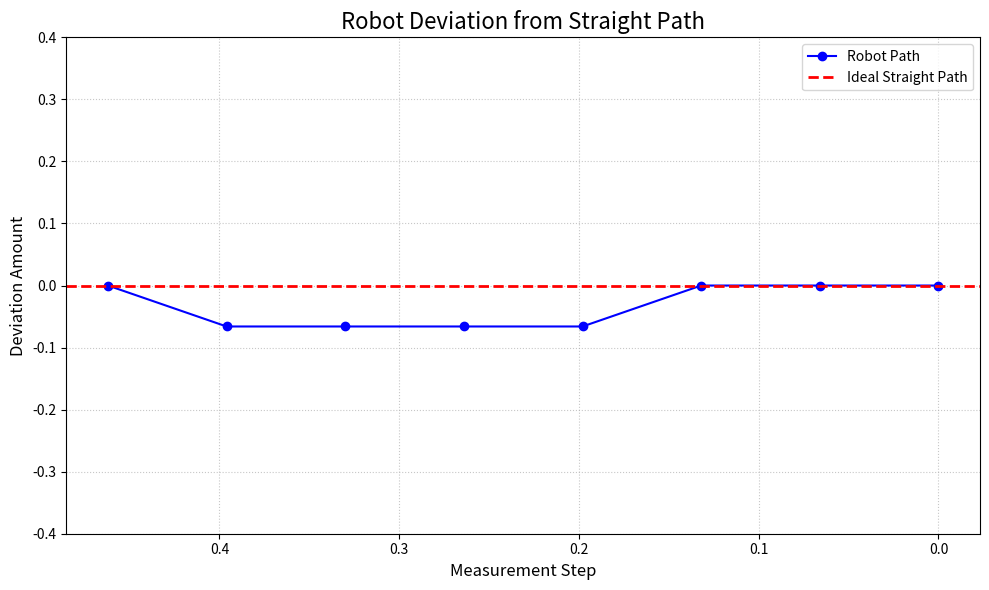

The script that saved this image:
import matplotlib.pyplot as plt
import numpy as np

# --- User Configuration ---
# Define your list of deviations here.
# These values represent the distance from the ideal straight path.
# Positive values can represent deviation to the left, negative to the right (or vice-versa).
# Example units: cm, mm, or meters.
deviations = [
    0.0,0.0,0.0,-0.066, -0.066,-0.066,-0.066, 0.0
]

# Optional: Define the distance or time step between measurements
# If unknown, just leave as 1 (effectively plotting against sample index)
step_size = 0.066 
x_label = "Measurement Step" # Label for the x-axis

# --- Plotting Code ---

def plot_deviations(data, step=1):
    """
    Plots the deviation of the robot from a straight path.
    """
    if not data:
        print("Error: No data to plot.")
        return

    # Create x-axis values (distance or time)
    x_values = [i * step for i in range(len(data))]
    
    plt.figure(figsize=(10, 6))
    
    # Plot the deviation data
    plt.plot(x_values, data, marker='o', linestyle='-', color='b', label='Robot Path')
    
    # Add a reference line for the straight path (y=0)
    plt.axhline(0, color='r', linestyle='--', linewidth=2, label='Ideal Straight Path')
    
    # Add labels and title
    plt.title("Robot Deviation from Straight Path", fontsize=16)
    plt.xlabel(x_label, fontsize=12)
    plt.ylabel("Deviation Amount", fontsize=12)
    
    # Invert x-axis (right to left)
    plt.gca().invert_xaxis()
    
    # Set y-axis limits
    plt.ylim(-0.4, 0.4)
    
    # Add grid and legend
    plt.grid(True, linestyle=':', alpha=0.7)
    plt.legend()
    
    # Show the plot
    plt.tight_layout()
    print("Displaying plot...")
    plt.show()

if __name__ == "__main__":
    print(f"Plotting {len(deviations)} data points...")
    plot_deviations(deviations, step_size)
